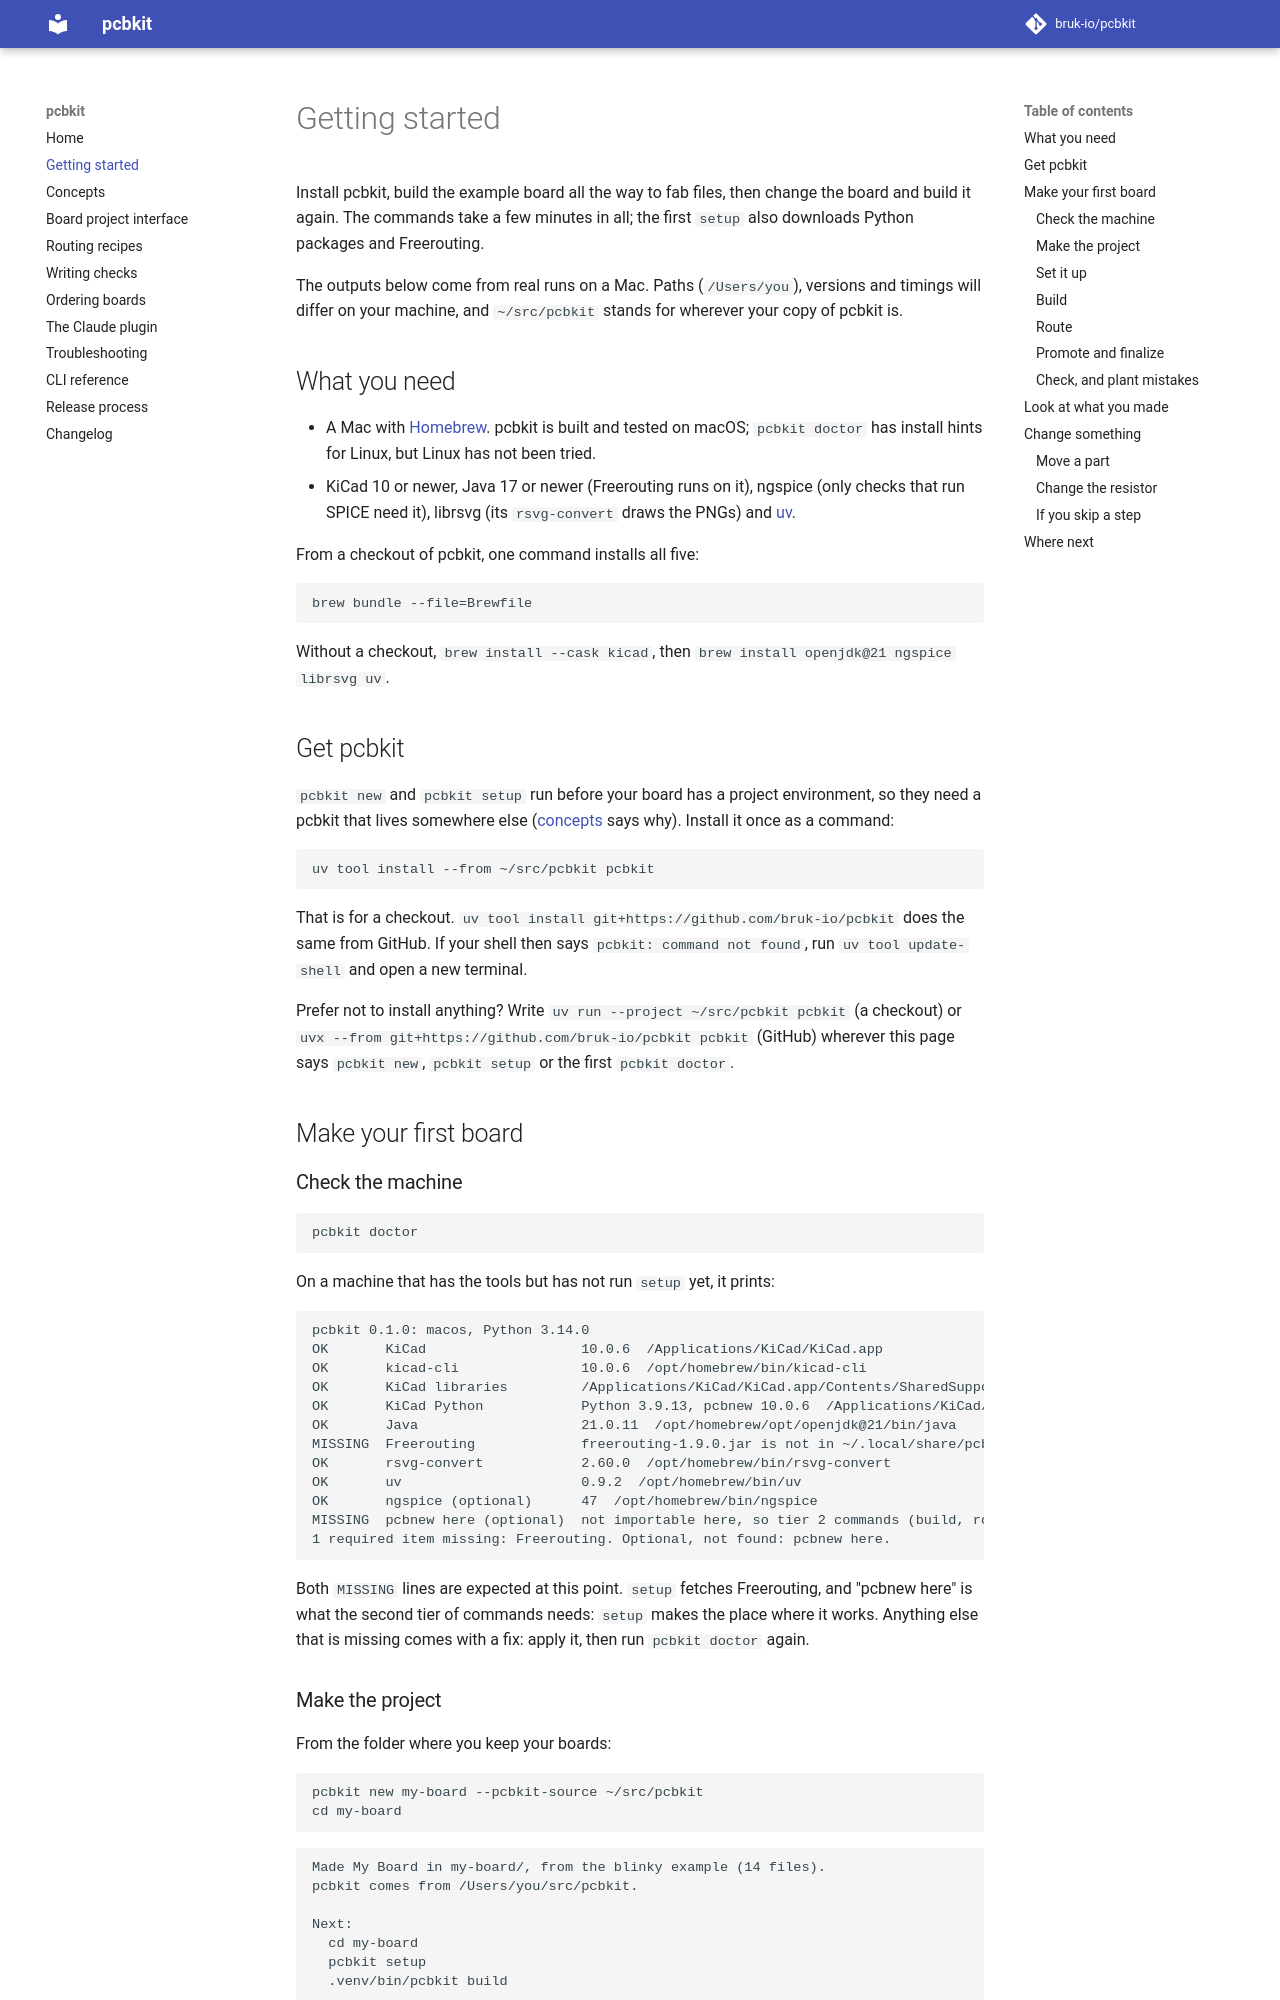

repository: bruk-io/pcbkit · page: 0.1/getting-started/index.html · generator: mkdocs

# Getting started

Install pcbkit, build the example board all the way to fab files, then change the board and
build it again. The commands take a few minutes in all; the first `setup` also downloads
Python packages and Freerouting.

The outputs below come from real runs on a Mac. Paths (`/Users/you`), versions and timings
will differ on your machine, and `~/src/pcbkit` stands for wherever your copy of pcbkit is.

## What you need

- A Mac with [Homebrew](https://brew.sh). pcbkit is built and tested on macOS; `pcbkit
  doctor` has install hints for Linux, but Linux has not been tried.
- KiCad 10 or newer, Java 17 or newer (Freerouting runs on it), ngspice (only checks that
  run SPICE need it), librsvg (its `rsvg-convert` draws the PNGs) and
  [uv](https://docs.astral.sh/uv/).

From a checkout of pcbkit, one command installs all five:

```
brew bundle --file=Brewfile
```

Without a checkout, `brew install --cask kicad`, then `brew install openjdk@21 ngspice
librsvg uv`.

## Get pcbkit

`pcbkit new` and `pcbkit setup` run before your board has a project environment, so they
need a pcbkit that lives somewhere else ([concepts](concepts.md#the-two-tiers) says why).
Install it once as a command:

```
uv tool install --from ~/src/pcbkit pcbkit
```

That is for a checkout. `uv tool install git+https://github.com/bruk-io/pcbkit` does the same
from GitHub. If your
shell then says `pcbkit: command not found`, run `uv tool update-shell` and open a new
terminal.

Prefer not to install anything? Write `uv run --project ~/src/pcbkit pcbkit` (a checkout)
or `uvx --from git+https://github.com/bruk-io/pcbkit pcbkit` (GitHub) wherever this page
says `pcbkit new`, `pcbkit setup` or the first `pcbkit doctor`.

## Make your first board

### Check the machine

```
pcbkit doctor
```

On a machine that has the tools but has not run `setup` yet, it prints:

```
pcbkit 0.1.0: macos, Python 3.14.0
OK       KiCad                   10.0.6  /Applications/KiCad/KiCad.app
OK       kicad-cli               10.0.6  /opt/homebrew/bin/kicad-cli
OK       KiCad libraries         /Applications/KiCad/KiCad.app/Contents/SharedSupport
OK       KiCad Python            Python 3.9.13, pcbnew 10.0.6  /Applications/KiCad/KiCad.app/Contents/Frameworks/Python.framework/Versions/Current/bin/python3
OK       Java                    21.0.11  /opt/homebrew/opt/openjdk@21/bin/java
MISSING  Freerouting             freerouting-1.9.0.jar is not in ~/.local/share/pcbkit or ~/.local/share/freerouting  (fix: run `pcbkit setup` in a board project, or set FREEROUTING_JAR to the jar)
OK       rsvg-convert            2.60.0  /opt/homebrew/bin/rsvg-convert
OK       uv                      0.9.2  /opt/homebrew/bin/uv
OK       ngspice (optional)      47  /opt/homebrew/bin/ngspice
MISSING  pcbnew here (optional)  not importable here, so tier 2 commands (build, route, ...) cannot run  (fix: run `pcbkit setup` in a board project, then run pcbkit from that project's .venv)
1 required item missing: Freerouting. Optional, not found: pcbnew here.
```

Both `MISSING` lines are expected at this point. `setup` fetches Freerouting, and "pcbnew
here" is what the second tier of commands needs: `setup` makes the place where it works.
Anything else that is missing comes with a fix: apply it, then run `pcbkit doctor` again.
